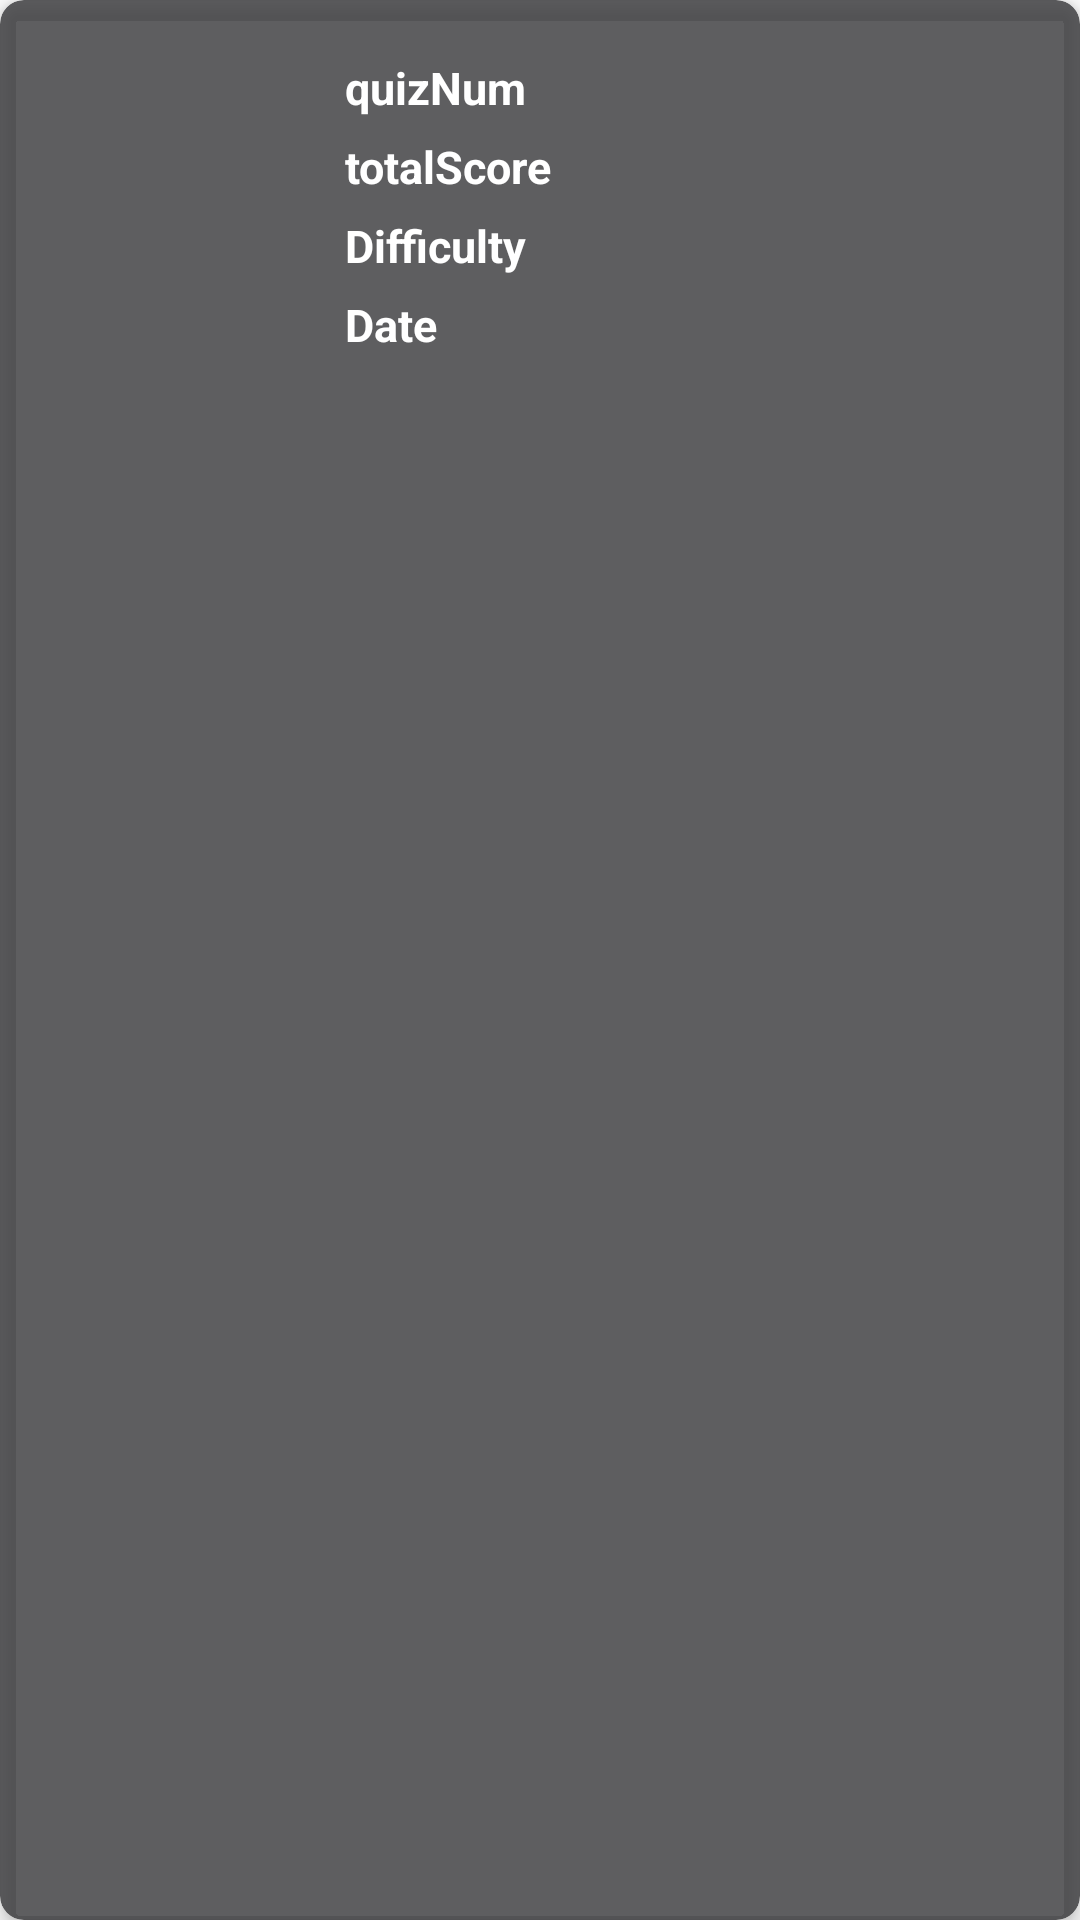

Reconstruct the res/layout file that produces this screen, plus the resources it refers to.
<!-- AndroidManifest.xml: application theme Theme.GestureRecognizer -->
<!-- res/layout/adapter_result.xml -->
<?xml version="1.0" encoding="utf-8"?>
<androidx.cardview.widget.CardView xmlns:android="http://schemas.android.com/apk/res/android"
    xmlns:app="http://schemas.android.com/apk/res-auto"
    android:layout_width="match_parent"
    android:layout_height="wrap_content"
    android:layout_marginLeft="8dp"
    android:layout_marginTop="8dp"
    android:layout_marginRight="8dp"
    android:layout_marginBottom="16dp"
    app:cardCornerRadius="8dp"
    app:cardElevation="4dp"
    app:cardBackgroundColor="#C32D2D30">

    <LinearLayout
        android:layout_width="match_parent"
        android:layout_height="wrap_content"
        android:orientation="horizontal"
        android:padding="16dp">

        <ImageView
            android:id="@+id/iconImageView"
            android:layout_width="80dp"
            android:layout_height="101dp"
            android:src="@drawable/badge" />

        <LinearLayout
            android:layout_width="0dp"
            android:layout_height="wrap_content"
            android:layout_weight="1"
            android:orientation="vertical"
            android:gravity="center_vertical"
            android:paddingStart="16dp">

            <TextView
                android:id="@+id/quizNum"
                android:layout_width="wrap_content"
                android:layout_height="wrap_content"
                android:text="quizNum"
                android:textColor="@color/white"
                android:textSize="15sp"
                android:textStyle="bold"
                android:padding="3dp"/>

            <TextView
                android:id="@+id/score"
                android:layout_width="wrap_content"
                android:layout_height="wrap_content"
                android:text="totalScore"
                android:textColor="@color/white"
                android:textSize="15sp"
                android:textStyle="bold"
                android:padding="3dp" />

            <TextView
                android:id="@+id/difficulty"
                android:layout_width="wrap_content"
                android:layout_height="wrap_content"
                android:text="Difficulty"
                android:textStyle="bold"
                android:textColor="@color/white"
                android:textSize="15sp"
                android:padding="3dp" />

            <TextView
                android:id="@+id/date"
                android:layout_width="wrap_content"
                android:layout_height="wrap_content"
                android:text="Date"
                android:textStyle="bold"
                android:textColor="@color/white"
                android:textSize="15sp"
                android:padding="3dp" />
        </LinearLayout>
    </LinearLayout>
</androidx.cardview.widget.CardView>
<!-- resources referenced by this layout -->
<resources>
  <color name="white">#FFFFFFFF</color>
  <style name="Theme.GestureRecognizer" parent="Theme.MaterialComponents.Light.NoActionBar">
          
          <item name="colorPrimary">@color/mp_color_primary</item>
          <item name="colorPrimaryVariant">@color/mp_color_primary_variant</item>
          <item name="colorPrimaryDark">@color/mp_color_primary_dark</item>
          
          <item name="colorSecondary">@color/mp_color_secondary</item>
          <item name="colorSecondaryVariant">@color/mp_color_primary</item>
          <item name="colorError">@color/mp_color_error</item>
          
          <item name="android:statusBarColor">?attr/colorPrimary</item>
          
      </style>
  <color name="mp_color_primary">#AEDEFC</color>
  <color name="mp_color_primary_variant">#FFFFFF</color>
  <color name="mp_color_primary_dark">#AEDEFC</color>
  <color name="mp_color_secondary">#FFFFFF</color>
  <color name="mp_color_error">#B00020</color>
</resources>
